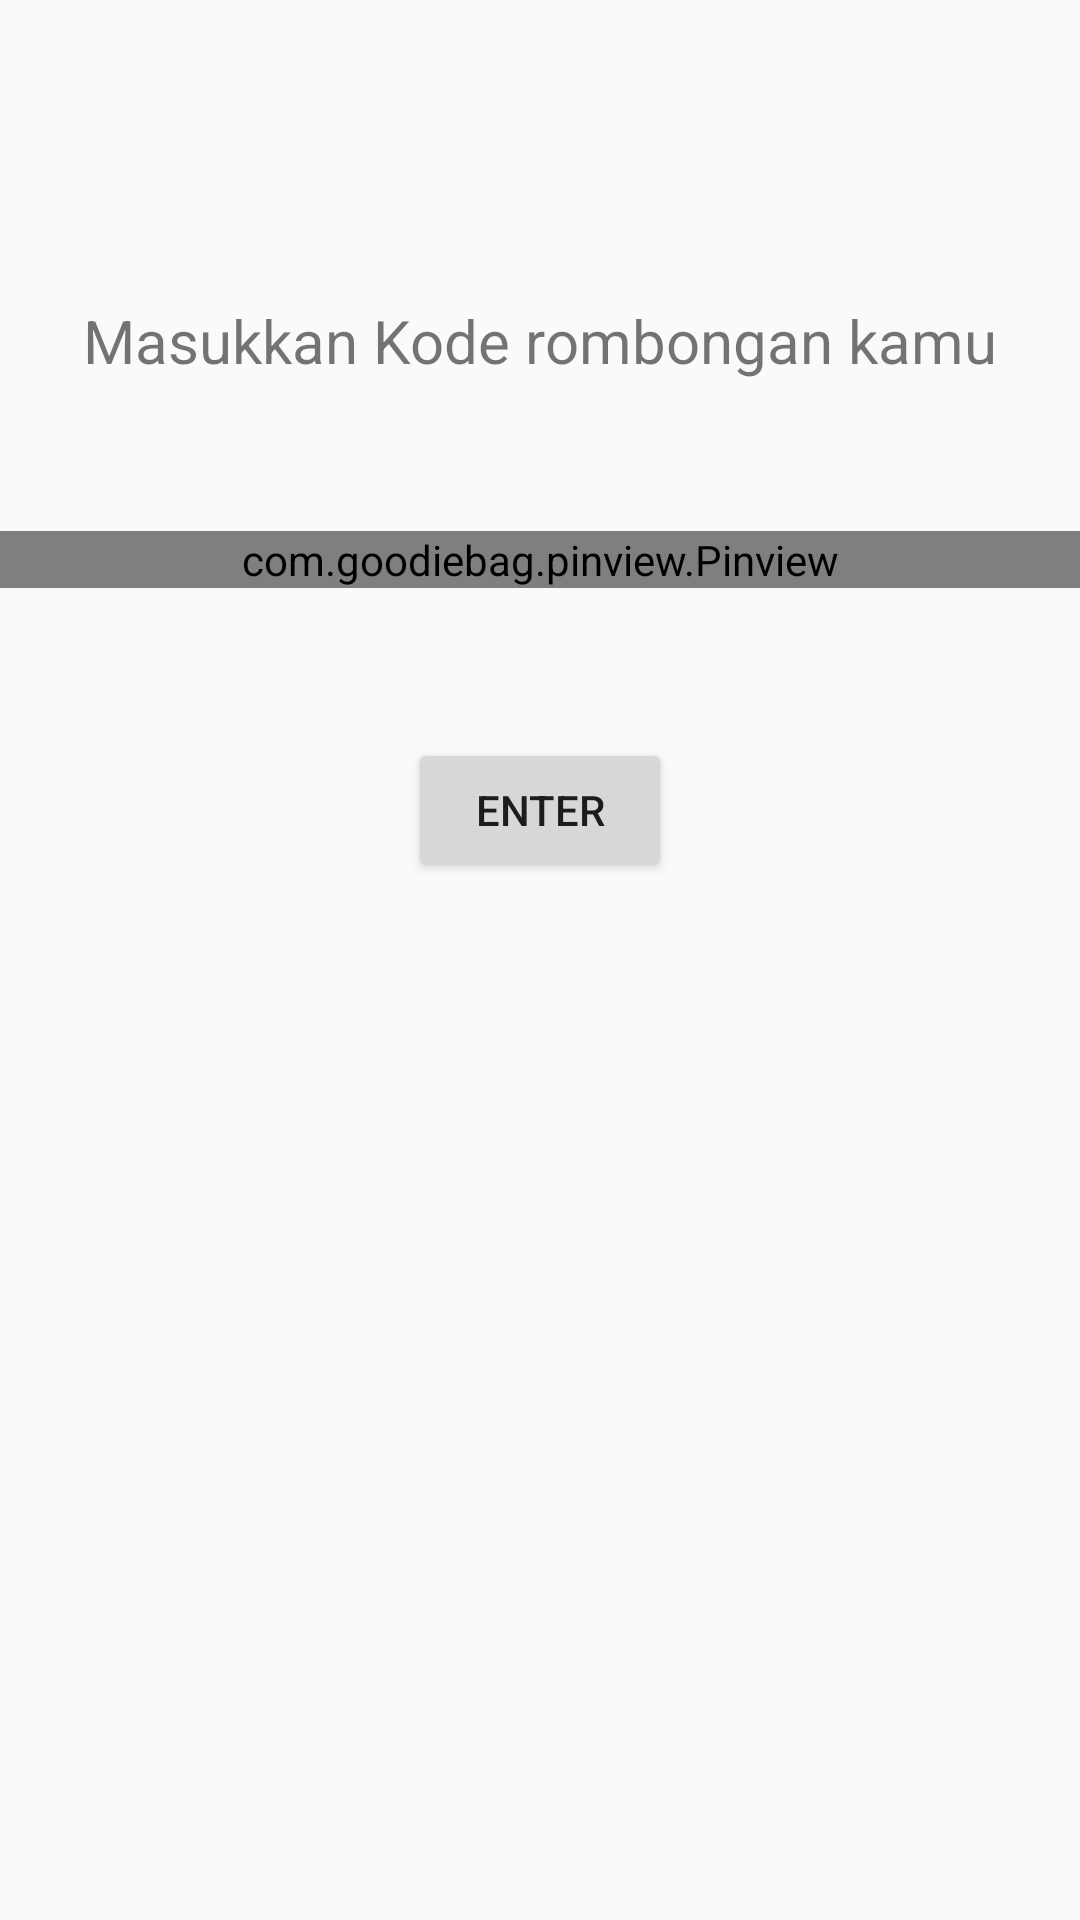

The Android layout XML behind this screen, and the referenced resources:
<!-- AndroidManifest.xml: application theme AppTheme -->
<!-- res/layout/activity_join_code.xml -->
<?xml version="1.0" encoding="utf-8"?>
<RelativeLayout xmlns:android="http://schemas.android.com/apk/res/android"
    xmlns:app="http://schemas.android.com/apk/res-auto"
    xmlns:tools="http://schemas.android.com/tools"
    android:layout_width="match_parent"
    android:layout_height="match_parent"
    tools:context=".Rombongan.JoinCode">

    <TextView
        android:layout_width="wrap_content"
        android:layout_height="wrap_content"
        android:layout_centerHorizontal="true"
        android:text="Masukkan Kode rombongan kamu"
        android:id="@+id/textkode"
        android:textSize="20dp"
        android:layout_marginTop="100dp"
        />

    <com.goodiebag.pinview.Pinview
        android:layout_width="match_parent"
        android:layout_height="wrap_content"
        android:layout_below="@+id/textkode"
        android:layout_centerHorizontal="true"
        android:layout_marginTop="50dp"
        app:pinLength="6"
        app:pinWidth="40dp"
        app:pinHeight="60dp"
        app:inputType="number"
        app:cursorVisible="true"
        app:forceKeyboard="true"
        android:id="@+id/pinview"
        >
    </com.goodiebag.pinview.Pinview>

    <Button
        android:layout_width="wrap_content"
        android:layout_height="wrap_content"
        android:id="@+id/butonkode"
        android:layout_below="@+id/pinview"
        android:layout_centerHorizontal="true"
        android:layout_marginTop="50dp"
        android:text="Enter"
        />

</RelativeLayout>
<!-- resources referenced by this layout -->
<resources>
  <style name="AppTheme" parent="Theme.AppCompat.Light.DarkActionBar">
          
          <item name="colorPrimary">@color/colorPrimary</item>
          <item name="colorPrimaryDark">@color/colorPrimaryDark</item>
          <item name="colorAccent">@color/colorAccent</item>
      </style>
  <color name="colorPrimary">#ededed</color>
  <color name="colorPrimaryDark">#00574B</color>
  <color name="colorAccent">#D81B60</color>
</resources>
